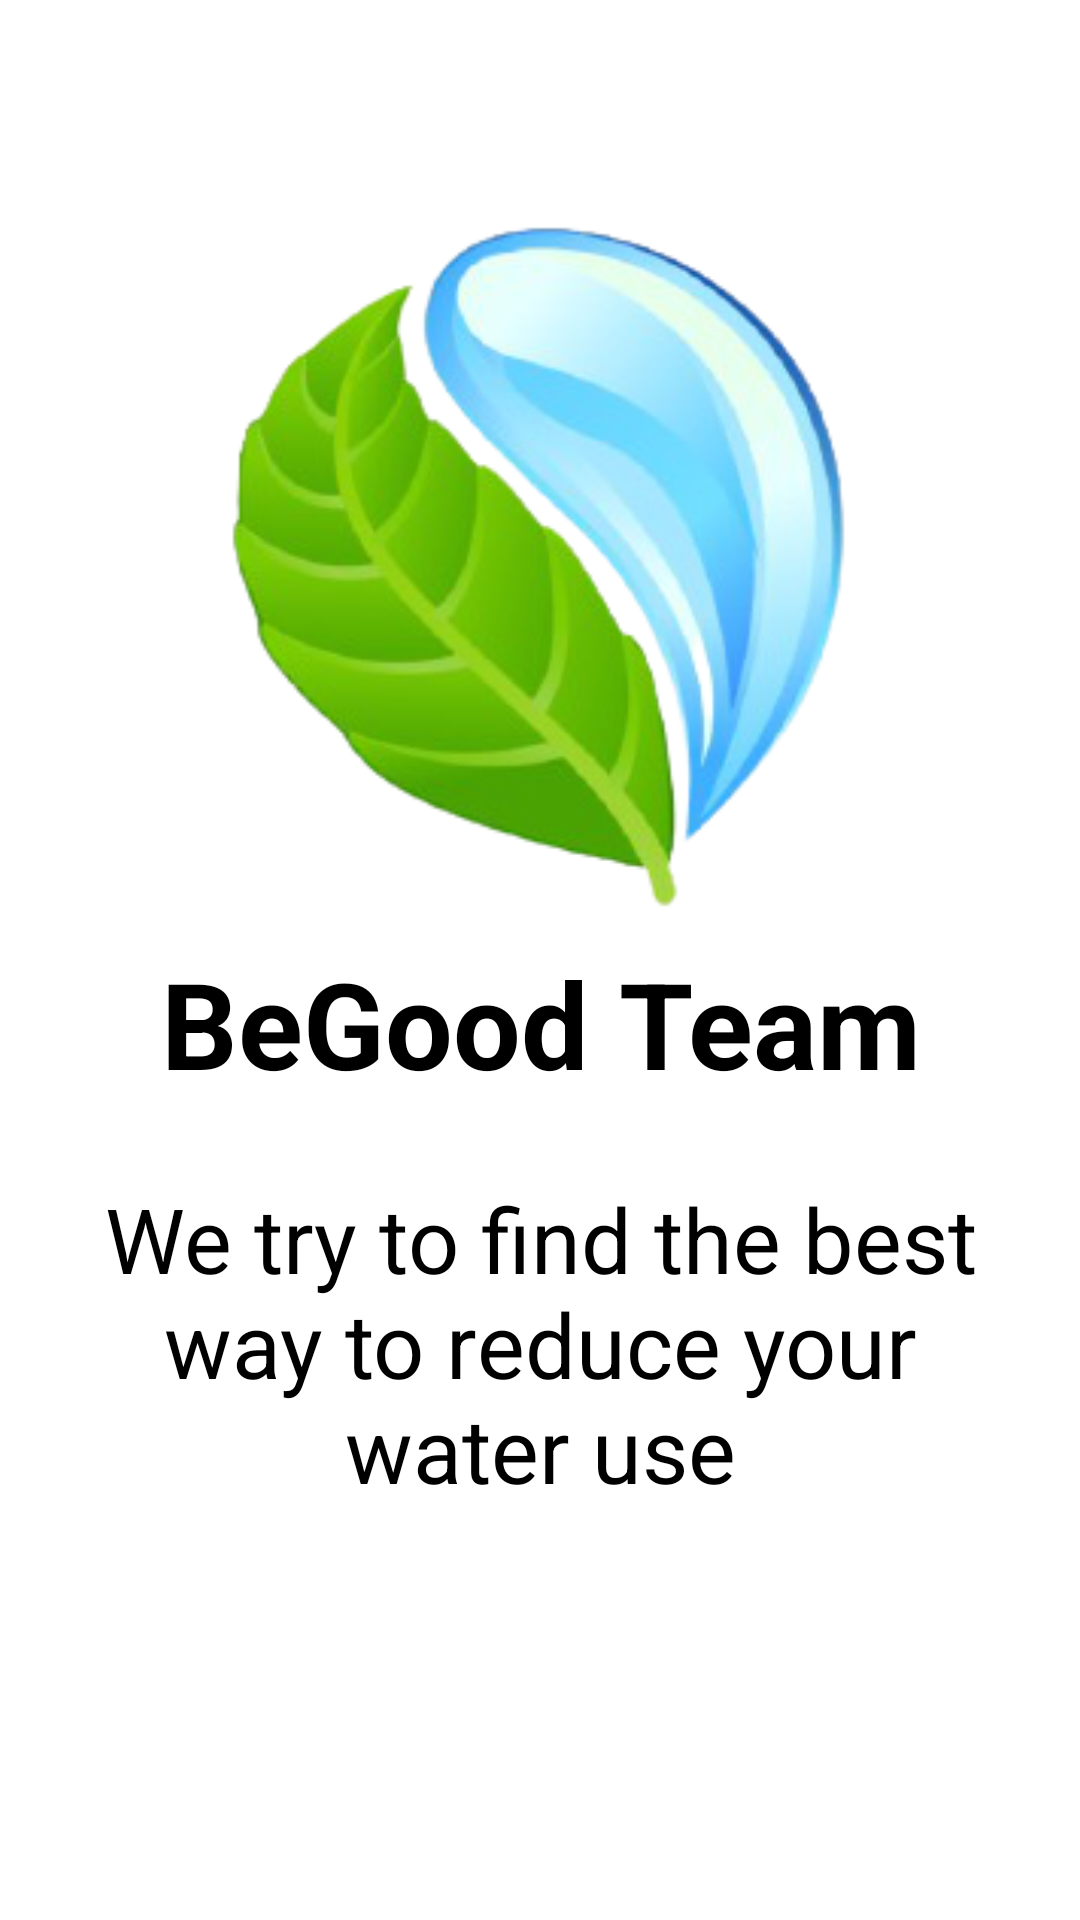

Write the Android layout XML for this screen, with the resource values it uses.
<!-- AndroidManifest.xml: application theme Theme.BeGoodProject -->
<!-- res/layout/activity_about_us.xml -->
<?xml version="1.0" encoding="utf-8"?>
<androidx.constraintlayout.widget.ConstraintLayout xmlns:android="http://schemas.android.com/apk/res/android"
    xmlns:app="http://schemas.android.com/apk/res-auto"
    xmlns:tools="http://schemas.android.com/tools"
    android:layout_width="match_parent"
    android:layout_height="match_parent"
    tools:context=".aboutUs"
    android:background="@color/buttonFill">

    <ImageView
        android:id="@+id/imageView3"
        android:layout_width="match_parent"
        android:layout_height="250dp"
        android:layout_marginTop="64dp"
        android:src="@drawable/dropwater_finalone"
        app:layout_constraintEnd_toEndOf="parent"
        app:layout_constraintHorizontal_bias="0.0"
        app:layout_constraintStart_toStartOf="parent"
        app:layout_constraintTop_toTopOf="parent" />

    <TextView
        android:id="@+id/textView2"
        android:layout_width="match_parent"
        android:layout_height="wrap_content"
        android:gravity="center"
        android:text="@string/BeGood_Team"
        android:textColor="#000000"
        android:textSize="40sp"
        android:textStyle="bold"
        app:layout_constraintBottom_toTopOf="@+id/textView3"
        app:layout_constraintEnd_toEndOf="parent"
        app:layout_constraintStart_toStartOf="parent"
        app:layout_constraintTop_toBottomOf="@+id/imageView3"
        android:padding="25dp"/>

    <TextView
        android:id="@+id/textView3"
        android:layout_width="match_parent"
        android:layout_height="wrap_content"
        android:layout_marginBottom="112dp"
        android:gravity="center"
        android:text="@string/about_us_text"
        android:textColor="#000000"
        android:textSize="30sp"
        android:padding="25dp"
        app:layout_constraintBottom_toBottomOf="parent"
        tools:layout_editor_absoluteX="0dp" />
</androidx.constraintlayout.widget.ConstraintLayout>
<!-- resources referenced by this layout -->
<resources>
  <!-- drawable dropwater_finalone: png bitmap (drawable, 66423 bytes) -->
  <string name="BeGood_Team">BeGood Team</string>
  <string name="about_us_text">We try to find the best way to reduce your water use</string>
  <style name="Theme.BeGoodProject" parent="Theme.MaterialComponents.DayNight.DarkActionBar">
          
          <item name="colorPrimary">@color/buttonFill</item>
          <item name="colorPrimaryVariant">@color/buttonFill</item>
          <item name="colorOnPrimary">@color/white</item>
          
          <item name="colorSecondary">@color/teal_200</item>
          <item name="colorSecondaryVariant">@color/teal_700</item>
          <item name="colorOnSecondary">@color/black</item>
          
          <item name="android:statusBarColor" tools:targetApi="l">?attr/colorPrimaryVariant</item>
          
      </style>
  <color name="white">#FFFFFFFF</color>
  <color name="teal_200">#FF03DAC5</color>
  <color name="teal_700">#FF018786</color>
  <color name="black">#FF000000</color>
</resources>
